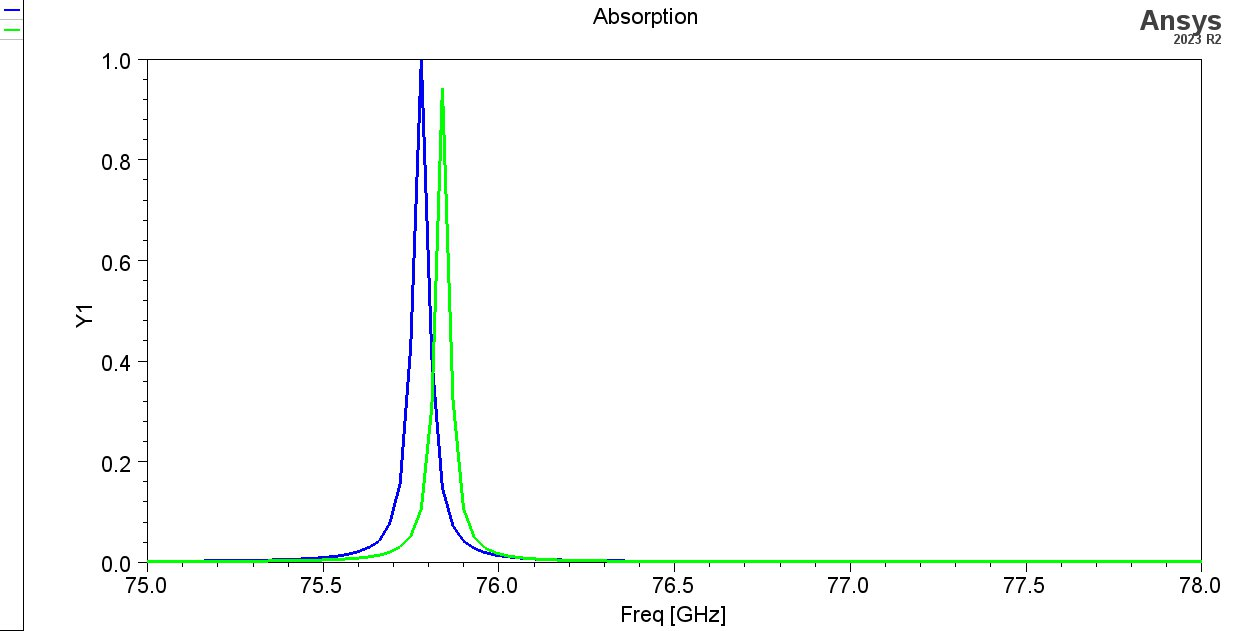

The file beside this chart, header and first rows:
Freq [GHz], AbsorbanceTM [], AbsorbanceTE []
75, 0.003283, 0.002751
75.03, 0.003377, 0.002803
75.06, 0.003483, 0.00286
75.09, 0.003602, 0.002924
75.12, 0.003738, 0.002995
75.15, 0.003892, 0.003075
75.18, 0.00407, 0.003166
75.21, 0.004275, 0.00327
75.24, 0.004514, 0.003389
75.27, 0.004795, 0.003526
75.3, 0.00513, 0.003685
75.33, 0.005531, 0.003872
75.36, 0.006019, 0.004094
75.39, 0.006622, 0.004361
75.42, 0.007378, 0.004684
75.45, 0.008344, 0.005083
75.48, 0.009608, 0.005583
75.51, 0.0113, 0.006222
75.54, 0.01366, 0.007056
75.57, 0.01707, 0.008177
75.6, 0.02224, 0.009733
75.63, 0.03061, 0.01199
75.66, 0.04301, 0.01543
75.69, 0.07792, 0.02112
75.72, 0.1581, 0.03191
75.75, 0.4309, 0.05309
75.78, 0.9971, 0.107
75.81, 0.4056, 0.3103
75.84, 0.1493, 0.9421
75.87, 0.07355, 0.3247
75.9, 0.04357, 0.1081
75.93, 0.029, 0.05179
75.96, 0.0209, 0.03048
75.99, 0.01595, 0.02034
76.02, 0.01272, 0.01478
76.05, 0.0105, 0.0114
76.08, 0.008905, 0.009213
76.11, 0.007727, 0.007713
76.14, 0.006832, 0.006641
76.17, 0.006137, 0.00585
76.2, 0.005587, 0.005251
76.23, 0.005145, 0.004787
76.26, 0.004785, 0.00442
76.29, 0.004487, 0.004125
76.32, 0.004239, 0.003886
76.35, 0.00403, 0.003688
76.38, 0.003853, 0.003524
76.41, 0.003701, 0.003385
76.44, 0.003571, 0.003268
76.47, 0.003458, 0.003168
76.5, 0.003359, 0.003082
76.53, 0.003273, 0.003008
76.56, 0.003197, 0.002943
76.59, 0.00313, 0.002887
76.62, 0.003071, 0.002837
76.65, 0.003018, 0.002794
76.68, 0.002971, 0.002755
76.71, 0.002929, 0.002721
76.74, 0.002891, 0.002691
76.77, 0.002858, 0.002664
... 41 more rows
